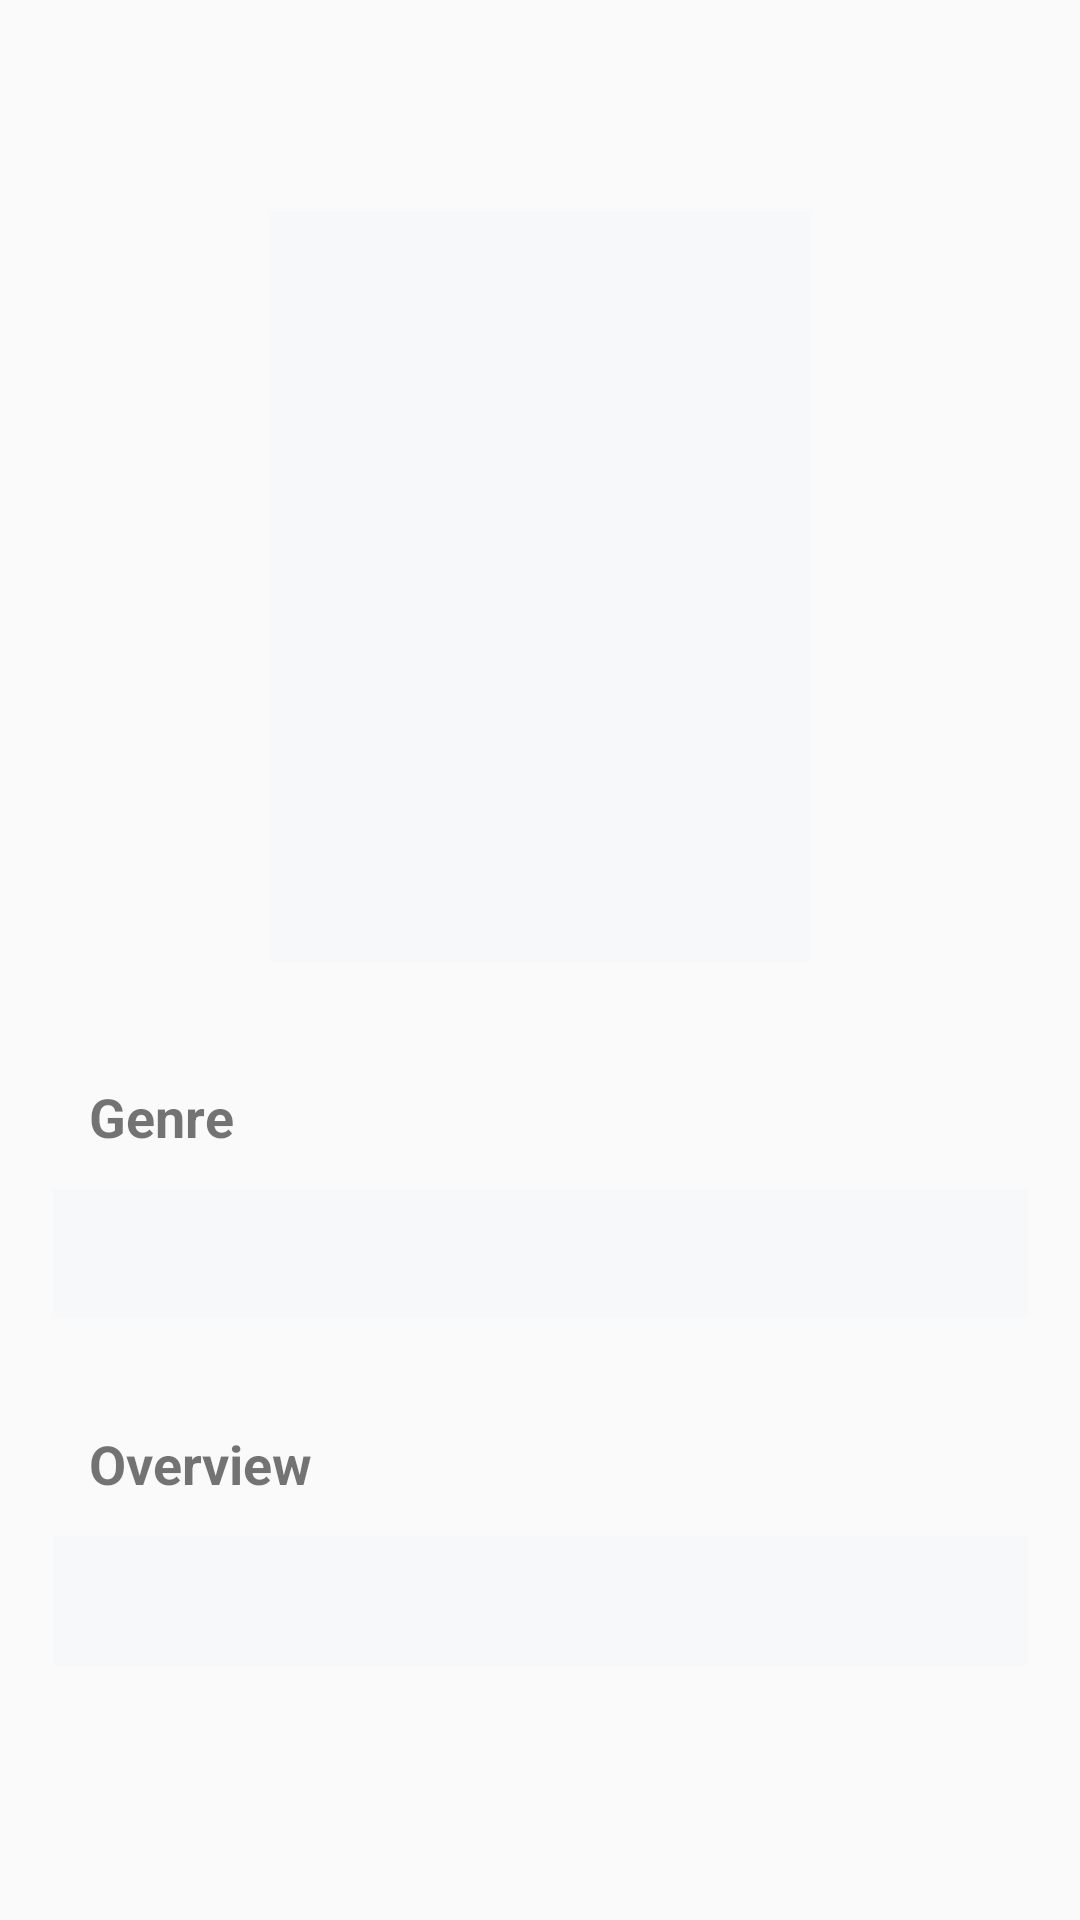

Layout XML and referenced resources for this Android screen:
<!-- AndroidManifest.xml: activity theme ActionBar -->
<!-- res/layout/activity_detail.xml -->
<?xml version="1.0" encoding="utf-8"?>
<androidx.constraintlayout.widget.ConstraintLayout xmlns:android="http://schemas.android.com/apk/res/android"
    xmlns:app="http://schemas.android.com/apk/res-auto"
    xmlns:tools="http://schemas.android.com/tools"
    android:layout_width="match_parent"
    android:layout_height="match_parent"
    tools:context=".DetailActivity">

    <ScrollView
        android:id="@+id/scrollView2"
        android:layout_width="match_parent"
        android:layout_height="match_parent"
        app:layout_constraintBottom_toBottomOf="parent"
        app:layout_constraintLeft_toLeftOf="parent"
        app:layout_constraintRight_toRightOf="parent">

        <androidx.constraintlayout.widget.ConstraintLayout
            android:layout_width="match_parent"
            android:layout_height="wrap_content">

            <TextView
                android:id="@+id/tv_item_title"
                android:layout_width="0dp"
                android:layout_height="22dp"
                android:layout_marginBottom="12dp"
                android:fontFamily="@font/poppins_semibold"
                android:textSize="18sp"
                android:textStyle="bold"
                app:layout_constraintBottom_toBottomOf="parent"
                app:layout_constraintEnd_toEndOf="parent"
                app:layout_constraintStart_toStartOf="@+id/tv_item_release"
                app:layout_constraintTop_toTopOf="parent"
                app:layout_constraintVertical_bias="0.01999998"
                tools:text="Title" />

            <TextView
                android:id="@+id/tv_item_release"
                android:layout_width="0dp"
                android:layout_height="22dp"
                android:layout_marginStart="24dp"
                android:layout_marginEnd="24dp"
                android:layout_marginBottom="12dp"
                android:fontFamily="@font/poppins_semibold"
                android:textSize="13sp"
                android:textStyle="bold"
                app:layout_constraintBottom_toBottomOf="parent"
                app:layout_constraintEnd_toEndOf="parent"
                app:layout_constraintStart_toStartOf="parent"
                app:layout_constraintTop_toBottomOf="@id/tv_item_title"
                app:layout_constraintVertical_bias="0.01999998"
                tools:text="Release" />


            <ImageView
                android:id="@+id/img_detail"
                android:layout_width="180dp"
                android:layout_height="250dp"
                android:layout_marginStart="24dp"
                android:layout_marginEnd="24dp"
                android:layout_marginBottom="8dp"
                app:layout_constraintBottom_toBottomOf="parent"
                app:layout_constraintEnd_toEndOf="parent"
                app:layout_constraintStart_toStartOf="parent"
                app:layout_constraintTop_toBottomOf="@+id/tv_item_release"
                app:layout_constraintVertical_bias="0.01999998"
                app:srcCompat="@color/colorGrey"
                tools:ignore="ContentDescription" />

            <TextView
                android:id="@+id/genre"
                android:layout_width="325dp"
                android:layout_height="wrap_content"
                android:layout_marginStart="24dp"
                android:layout_marginTop="24dp"
                android:layout_marginEnd="24dp"
                android:layout_marginBottom="32dp"
                android:padding="12dp"
                android:text="@string/genre"
                android:textSize="18sp"
                android:textStyle="bold"
                app:layout_constraintBottom_toBottomOf="parent"
                app:layout_constraintEnd_toEndOf="parent"
                app:layout_constraintStart_toStartOf="parent"
                app:layout_constraintTop_toBottomOf="@+id/img_detail"
                app:layout_constraintVertical_bias="0.01999998" />


            <TextView
                android:id="@+id/tv_item_genre"
                android:layout_width="325dp"
                android:layout_height="wrap_content"
                android:layout_marginStart="24dp"
                android:layout_marginEnd="24dp"
                android:layout_marginBottom="32dp"
                android:background="@color/colorGrey"
                android:padding="12dp"
                app:layout_constraintBottom_toBottomOf="parent"
                app:layout_constraintEnd_toEndOf="parent"
                app:layout_constraintStart_toStartOf="parent"
                app:layout_constraintTop_toBottomOf="@+id/genre"
                app:layout_constraintVertical_bias="0.0"
                tools:text="Genre" />

            <TextView
                android:id="@+id/overview"
                android:layout_width="325dp"
                android:layout_height="wrap_content"
                android:layout_marginStart="24dp"
                android:layout_marginTop="24dp"
                android:layout_marginEnd="24dp"
                android:layout_marginBottom="32dp"
                android:padding="12dp"
                android:text="@string/overview"
                android:textSize="18sp"
                android:textStyle="bold"
                app:layout_constraintBottom_toBottomOf="parent"
                app:layout_constraintEnd_toEndOf="parent"
                app:layout_constraintStart_toStartOf="parent"
                app:layout_constraintTop_toBottomOf="@+id/tv_item_genre"
                app:layout_constraintVertical_bias="0.00999999" />

            <TextView
                android:id="@+id/tv_item_overview"
                android:layout_width="325dp"
                android:layout_height="wrap_content"
                android:layout_marginStart="24dp"
                android:layout_marginEnd="24dp"
                android:layout_marginBottom="32dp"
                android:background="@color/colorGrey"
                android:padding="12dp"
                app:layout_constraintBottom_toBottomOf="parent"
                app:layout_constraintEnd_toEndOf="parent"
                app:layout_constraintStart_toStartOf="parent"
                app:layout_constraintTop_toBottomOf="@+id/overview"
                tools:text="Detail_overview" />

        </androidx.constraintlayout.widget.ConstraintLayout>
    </ScrollView>
</androidx.constraintlayout.widget.ConstraintLayout>
<!-- resources referenced by this layout -->
<resources>
  <color name="colorGrey">#f6f8fa</color>
  <string name="genre">Genre</string>
  <string name="overview">Overview</string>
  <style name="ActionBar" parent="Theme.AppCompat.Light.DarkActionBar">
          <item name="colorPrimary">@color/colorPrimary</item>
          <item name="colorPrimaryDark">@color/colorPrimaryDark</item>
      </style>
  <color name="colorPrimary">#09C36A</color>
  <color name="colorPrimaryDark">#049F55</color>
</resources>
